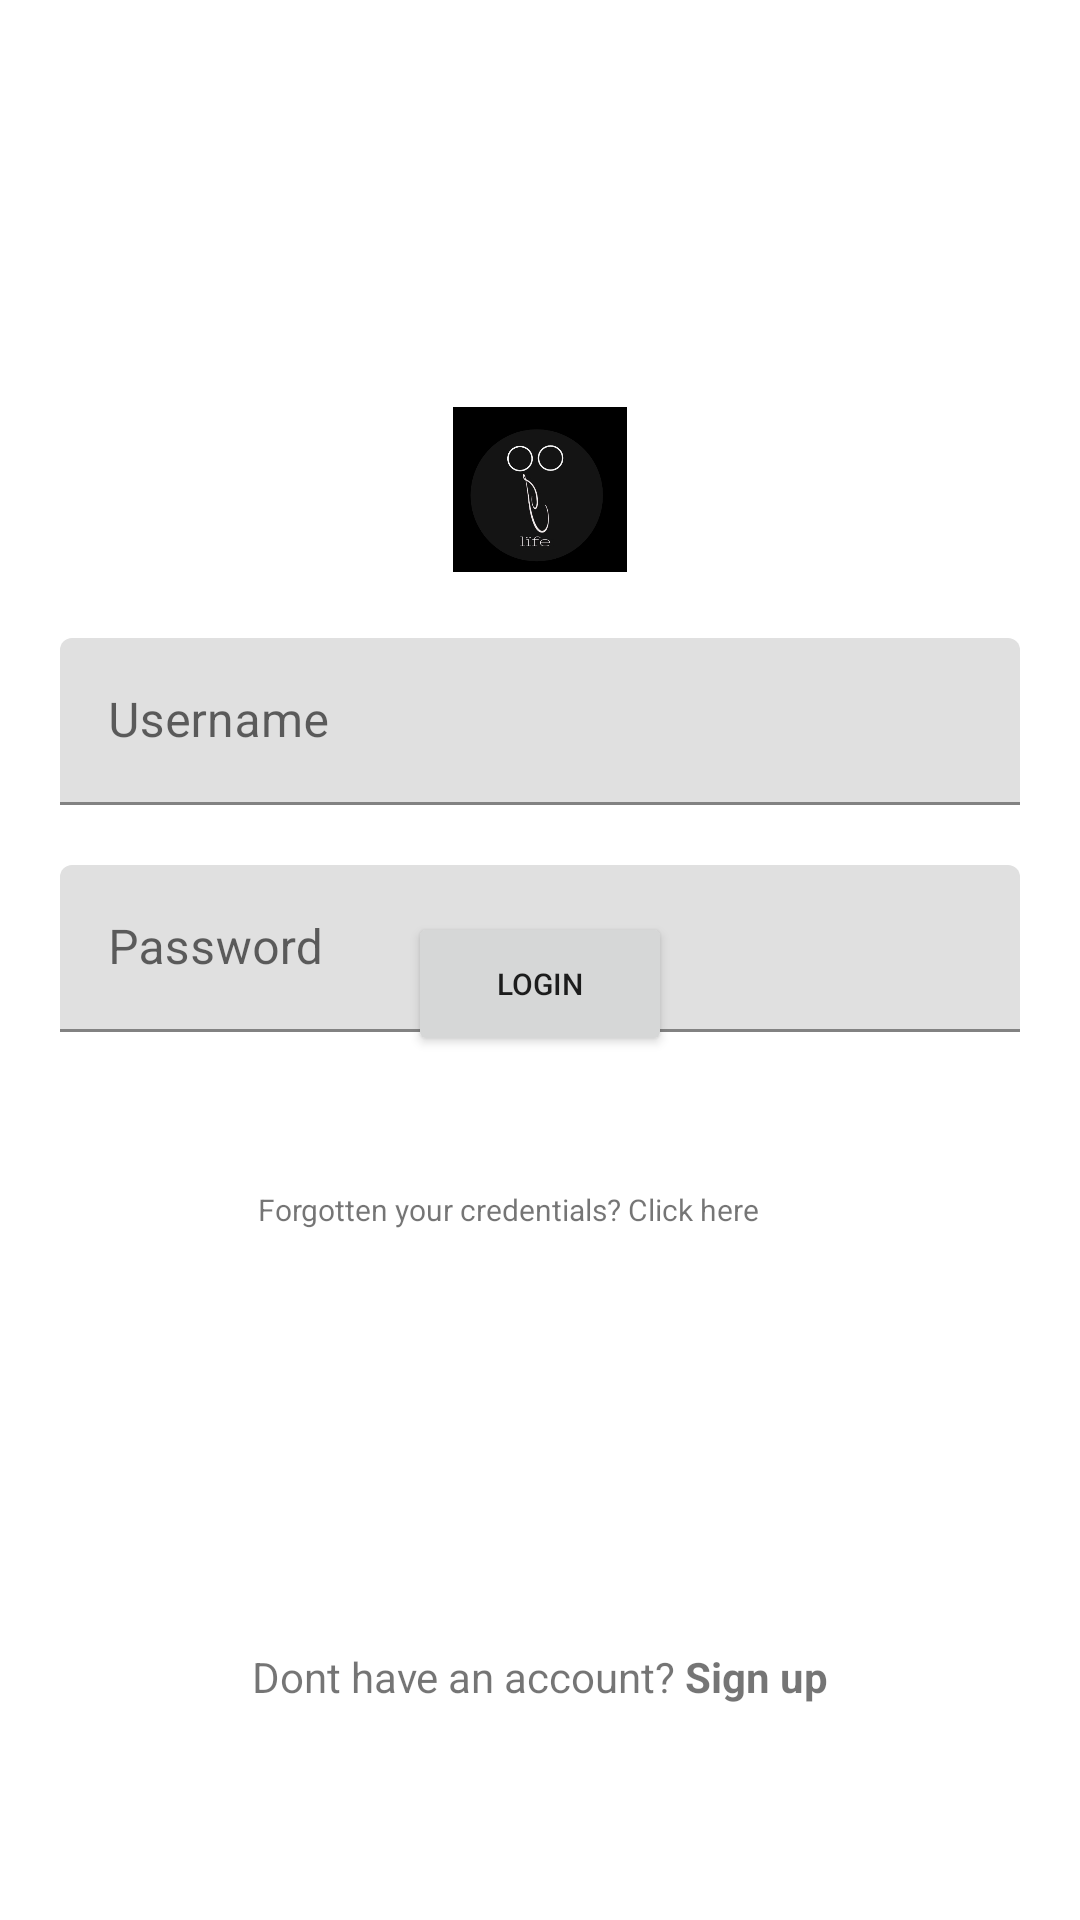

Here is an Android app screen rendered from its layout file. Give the layout XML and the strings, colors and styles it references.
<!-- AndroidManifest.xml: application theme Theme.Life -->
<!-- res/layout/activity_login.xml -->
<?xml version="1.0" encoding="utf-8"?>
<androidx.constraintlayout.widget.ConstraintLayout xmlns:android="http://schemas.android.com/apk/res/android"
    xmlns:app="http://schemas.android.com/apk/res-auto"
    xmlns:tools="http://schemas.android.com/tools"
    android:layout_width="match_parent"
    android:layout_height="match_parent"
    tools:context=".authenticate.SignUp">





    <com.google.android.material.textfield.TextInputLayout
        android:id="@+id/username"
        android:layout_width="match_parent"
        android:layout_height="wrap_content"
        android:layout_marginTop="20dp"
        app:layout_constraintEnd_toEndOf="@id/imageView2"
        app:layout_constraintStart_toStartOf="@id/imageView2"
        app:layout_constraintTop_toBottomOf="@id/imageView2"
        android:layout_marginLeft="20dp"
        android:layout_marginRight="20dp"
        >

        <com.google.android.material.textfield.TextInputEditText
            android:id="@+id/editUsername"
            android:layout_width="match_parent"
            android:layout_height="wrap_content"
            android:hint="Username"

            />
    </com.google.android.material.textfield.TextInputLayout>



    <com.google.android.material.textfield.TextInputLayout
        android:layout_width="match_parent"
        android:layout_height="wrap_content"
        android:layout_marginStart="20dp"
        android:layout_marginTop="20dp"
        android:id="@+id/password"
        android:layout_marginEnd="20dp"
        app:layout_constraintEnd_toEndOf="@id/username"
        app:layout_constraintStart_toStartOf="@id/username"
        app:layout_constraintTop_toBottomOf="@id/username"
        >

        <com.google.android.material.textfield.TextInputEditText
            android:id="@+id/editPass"
            android:layout_width="match_parent"
            android:layout_height="wrap_content"
            android:hint="Password"
            android:inputType="textPassword" />
    </com.google.android.material.textfield.TextInputLayout>


    <ImageView
        android:id="@+id/imageView2"
        android:layout_width="58dp"
        android:layout_height="59dp"
        app:layout_constraintBottom_toBottomOf="parent"
        app:layout_constraintEnd_toEndOf="parent"
        app:layout_constraintStart_toStartOf="parent"
        app:layout_constraintTop_toTopOf="parent"
        app:layout_constraintVertical_bias="0.23"
        app:srcCompat="@drawable/lifepic" />

    <Button
        android:id="@+id/btnLogin"
        android:layout_width="wrap_content"
        android:layout_height="wrap_content"
        android:layout_marginBottom="288dp"
        android:text="Login"
        android:textSize="10sp"
        app:layout_constraintBottom_toBottomOf="parent"
        app:layout_constraintEnd_toEndOf="parent"
        app:layout_constraintStart_toStartOf="parent"

        app:layout_constraintTop_toBottomOf="@+id/linear2"
        app:layout_constraintVertical_bias="0.228" />

    <TextView
        android:id="@+id/tvForgotpass"
        android:layout_width="188dp"
        android:layout_height="27dp"
        android:fontFamily="sans-serif"
        android:text="Forgotten your credentials? Click here"
        android:textSize="10sp"
        app:layout_constraintBottom_toBottomOf="parent"
        app:layout_constraintEnd_toEndOf="parent"
        app:layout_constraintStart_toStartOf="parent"
        app:layout_constraintTop_toBottomOf="@+id/btnLogin"
        app:layout_constraintVertical_bias="0.17" />

    <TextView
        android:id="@+id/tvSignup"
        android:layout_width="wrap_content"
        android:layout_height="wrap_content"
        android:text="@string/Signup"
        app:layout_constraintBottom_toBottomOf="parent"
        app:layout_constraintEnd_toEndOf="parent"
        app:layout_constraintStart_toStartOf="parent"
        app:layout_constraintTop_toBottomOf="@+id/tvForgotpass"
        app:layout_constraintVertical_bias="0.637" />


</androidx.constraintlayout.widget.ConstraintLayout>
<!-- resources referenced by this layout -->
<resources>
  <!-- drawable lifepic: png bitmap (drawable-v24, 47250 bytes) -->
  <string name="Signup"> Dont have an account? <b>Sign up</b> </string>
  <style name="Theme.Life" parent="Theme.MaterialComponents.DayNight.NoActionBar">
          
          <item name="colorPrimary">@color/purple_500</item>
          <item name="colorPrimaryVariant">@color/purple_700</item>
          <item name="colorOnPrimary">@color/white</item>
          
          <item name="colorSecondary">@color/teal_200</item>
          <item name="colorSecondaryVariant">@color/teal_700</item>
          <item name="colorOnSecondary">@color/black</item>
          
          <item name="android:statusBarColor" tools:targetApi="l">?attr/colorPrimaryVariant</item>
          
      </style>
  <!-- not gathered from this repository: default colours our renderer supplied (Android Studio template values) -->
  <color name="purple_500">#FF6200EE</color>
  <color name="purple_700">#FF3700B3</color>
  <color name="teal_200">#FF03DAC5</color>
  <color name="teal_700">#FF018786</color>
  <color name="black">#FF000000</color>
  <color name="white">#FFFFFFFF</color>
</resources>
